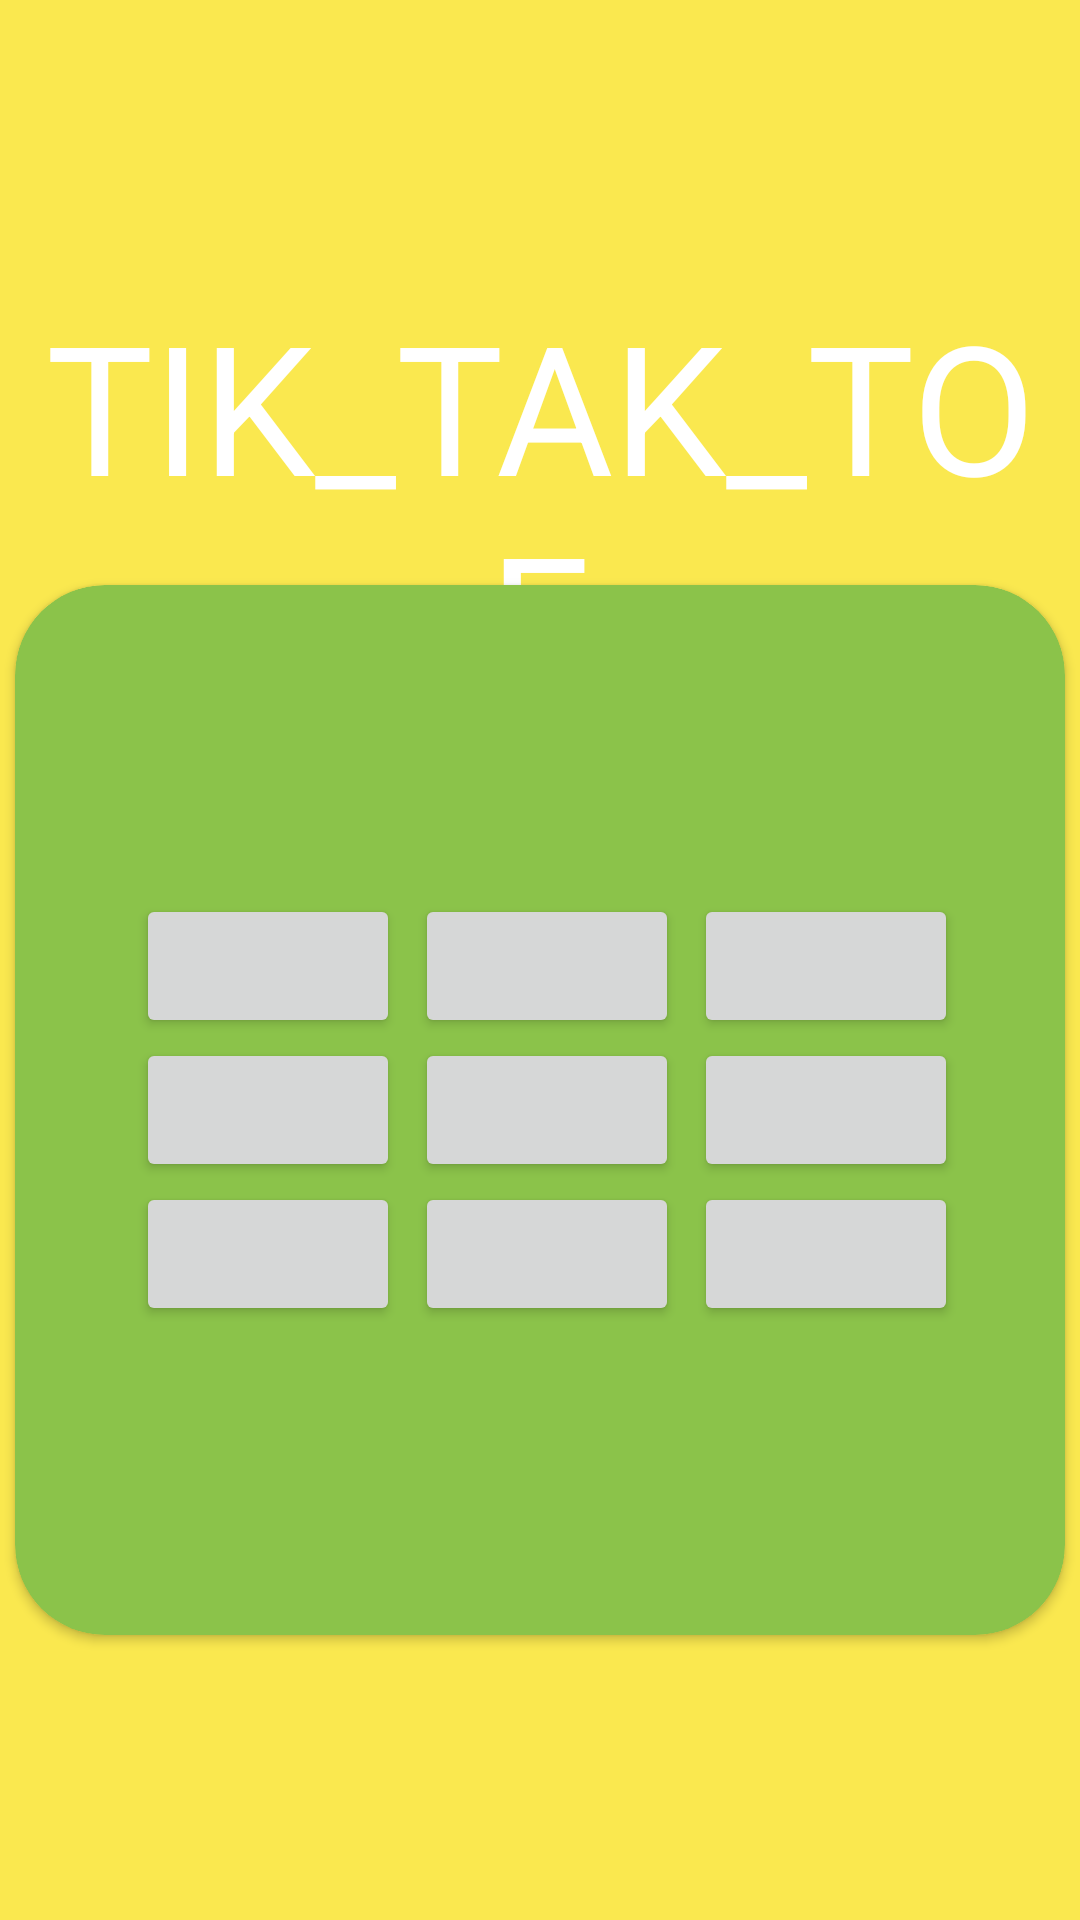

The Android layout XML behind this screen, and the referenced resources:
<!-- AndroidManifest.xml: application theme Theme.Tiktactoe -->
<!-- res/layout/activity_main.xml -->
<?xml version="1.0" encoding="utf-8"?>
<LinearLayout xmlns:android="http://schemas.android.com/apk/res/android"
    xmlns:app="http://schemas.android.com/apk/res-auto"
    xmlns:tools="http://schemas.android.com/tools"
    android:layout_width="match_parent"
    android:layout_height="match_parent"
    android:background="#FAE84F"
    android:gravity="center"
    android:orientation="vertical"
    tools:context=".MainActivity">


    <TextView
        android:layout_width="match_parent"
        android:layout_height="100dp"
        android:layout_gravity="center"
        android:gravity="center"

        android:text="TIK_TAK_TOE"
        android:textColor="@color/white"
        android:textSize="60dp"></TextView>

    <androidx.cardview.widget.CardView
        android:layout_width="350dp"
        android:layout_height="350dp"
        android:backgroundTint="#8BC34A"
        app:cardCornerRadius="30dp">


        <GridLayout
            android:layout_width="wrap_content"
            android:layout_height="wrap_content"
            android:layout_gravity="center"
            android:columnCount="3">

            <Button
                android:id="@+id/btn1"
                android:layout_marginLeft="5dp"
                android:onClick="check"
                 />

            <Button
                android:id="@+id/btn2"
                android:layout_marginLeft="5dp"
                android:onClick="check"
                 />

            <Button
                android:id="@+id/btn3"
                android:layout_marginLeft="5dp"

                android:onClick="check" />

            <Button
                android:id="@+id/btn4"
                android:layout_marginLeft="5dp"
                android:onClick="check"
                 />

            <Button
                android:id="@+id/btn5"
                android:layout_marginLeft="5dp"
                android:onClick="check"
                 />

            <Button
                android:id="@+id/btn6"
                android:layout_marginLeft="5dp"
                android:onClick="check"
                 />

            <Button
                android:id="@+id/btn7"
                android:layout_marginLeft="5dp"
                android:onClick="check"
                 />

            <Button
                android:id="@+id/btn8"
                android:layout_marginLeft="5dp"
                android:onClick="check"
                 />

            <Button
                android:id="@+id/btn9"
                android:layout_marginLeft="5dp"
                android:onClick="check"
                 />


        </GridLayout>

    </androidx.cardview.widget.CardView>


</LinearLayout>
<!-- resources referenced by this layout -->
<resources>
  <style name="Theme.Tiktactoe" parent="Base.Theme.Tiktactoe" />
  <style name="Base.Theme.Tiktactoe" parent="Theme.Material3.DayNight.NoActionBar">
          
          
      </style>
  <!-- not gathered from this repository: default colours our renderer supplied (Android Studio template values) -->
  <color name="white">#FFFFFFFF</color>
</resources>
